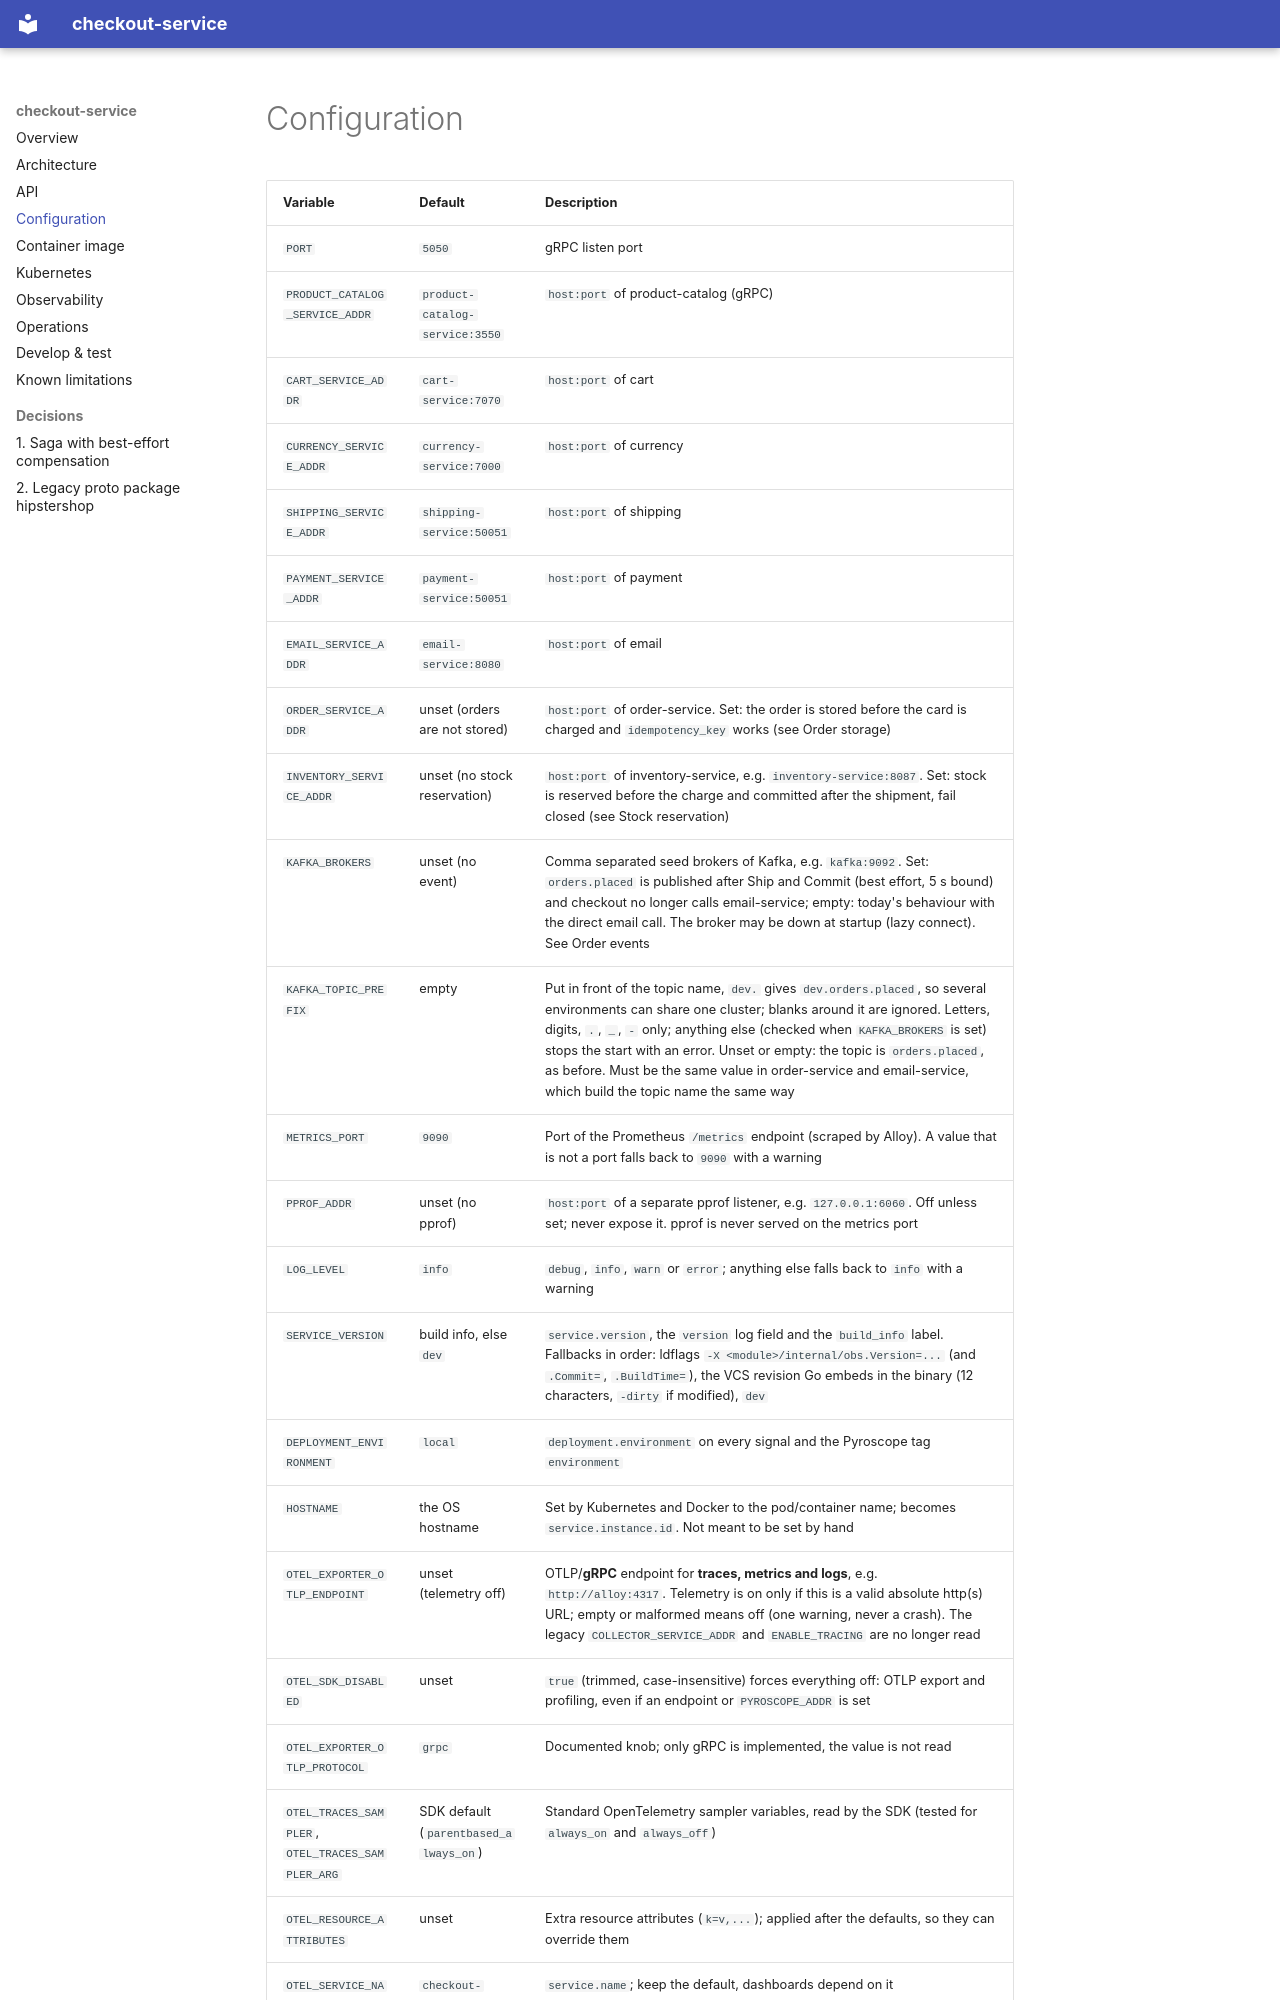

repository: platform-boutique/app-checkout-service · page: configuration/index.html · generator: mkdocs

# Configuration

| Variable | Default | Description |
|---|---|---|
| `PORT` | `5050` | gRPC listen port |
| `PRODUCT_CATALOG_SERVICE_ADDR` | `product-catalog-service:3550` | `host:port` of product-catalog (gRPC) |
| `CART_SERVICE_ADDR` | `cart-service:7070` | `host:port` of cart |
| `CURRENCY_SERVICE_ADDR` | `currency-service:7000` | `host:port` of currency |
| `SHIPPING_SERVICE_ADDR` | `shipping-service:50051` | `host:port` of shipping |
| `PAYMENT_SERVICE_ADDR` | `payment-service:50051` | `host:port` of payment |
| `EMAIL_SERVICE_ADDR` | `email-service:8080` | `host:port` of email |
| `ORDER_SERVICE_ADDR` | unset (orders are not stored) | `host:port` of order-service. Set: the order is stored before the card is charged and `idempotency_key` works (see Order storage) |
| `INVENTORY_SERVICE_ADDR` | unset (no stock reservation) | `host:port` of inventory-service, e.g. `inventory-service:8087`. Set: stock is reserved before the charge and committed after the shipment, fail closed (see Stock reservation) |
| `KAFKA_BROKERS` | unset (no event) | Comma separated seed brokers of Kafka, e.g. `kafka:9092`. Set: `orders.placed` is published after Ship and Commit (best effort, 5 s bound) and checkout no longer calls email-service; empty: today's behaviour with the direct email call. The broker may be down at startup (lazy connect). See Order events |
| `KAFKA_TOPIC_PREFIX` | empty | Put in front of the topic name, `dev.` gives `dev.orders.placed`, so several environments can share one cluster; blanks around it are ignored. Letters, digits, `.`, `_`, `-` only; anything else (checked when `KAFKA_BROKERS` is set) stops the start with an error. Unset or empty: the topic is `orders.placed`, as before. Must be the same value in order-service and email-service, which build the topic name the same way |
| `METRICS_PORT` | `9090` | Port of the Prometheus `/metrics` endpoint (scraped by Alloy). A value that is not a port falls back to `9090` with a warning |
| `PPROF_ADDR` | unset (no pprof) | `host:port` of a separate pprof listener, e.g. `127.0.0.1:6060`. Off unless set; never expose it. pprof is never served on the metrics port |
| `LOG_LEVEL` | `info` | `debug`, `info`, `warn` or `error`; anything else falls back to `info` with a warning |
| `SERVICE_VERSION` | build info, else `dev` | `service.version`, the `version` log field and the `build_info` label. Fallbacks in order: ldflags `-X <module>/internal/obs.Version=...` (and `.Commit=`, `.BuildTime=`), the VCS revision Go embeds in the binary (12 characters, `-dirty` if modified), `dev` |
| `DEPLOYMENT_ENVIRONMENT` | `local` | `deployment.environment` on every signal and the Pyroscope tag `environment` |
| `HOSTNAME` | the OS hostname | Set by Kubernetes and Docker to the pod/container name; becomes `service.instance.id`. Not meant to be set by hand |
| `OTEL_EXPORTER_OTLP_ENDPOINT` | unset (telemetry off) | OTLP/**gRPC** endpoint for **traces, metrics and logs**, e.g. `http://alloy:4317`. Telemetry is on only if this is a valid absolute http(s) URL; empty or malformed means off (one warning, never a crash). The legacy `COLLECTOR_SERVICE_ADDR` and `ENABLE_TRACING` are no longer read |
| `OTEL_SDK_DISABLED` | unset | `true` (trimmed, case-insensitive) forces everything off: OTLP export and profiling, even if an endpoint or `PYROSCOPE_ADDR` is set |
| `OTEL_EXPORTER_OTLP_PROTOCOL` | `grpc` | Documented knob; only gRPC is implemented, the value is not read |
| `OTEL_TRACES_SAMPLER`, `OTEL_TRACES_SAMPLER_ARG` | SDK default (`parentbased_always_on`) | Standard OpenTelemetry sampler variables, read by the SDK (tested for `always_on` and `always_off`) |
| `OTEL_RESOURCE_ATTRIBUTES` | unset | Extra resource attributes (`k=v,...`); applied after the defaults, so they can override them |
| `OTEL_SERVICE_NAME` | `checkout-service` | `service.name`; keep the default, dashboards depend on it |
| `OTEL_METRIC_EXPORT_INTERVA
